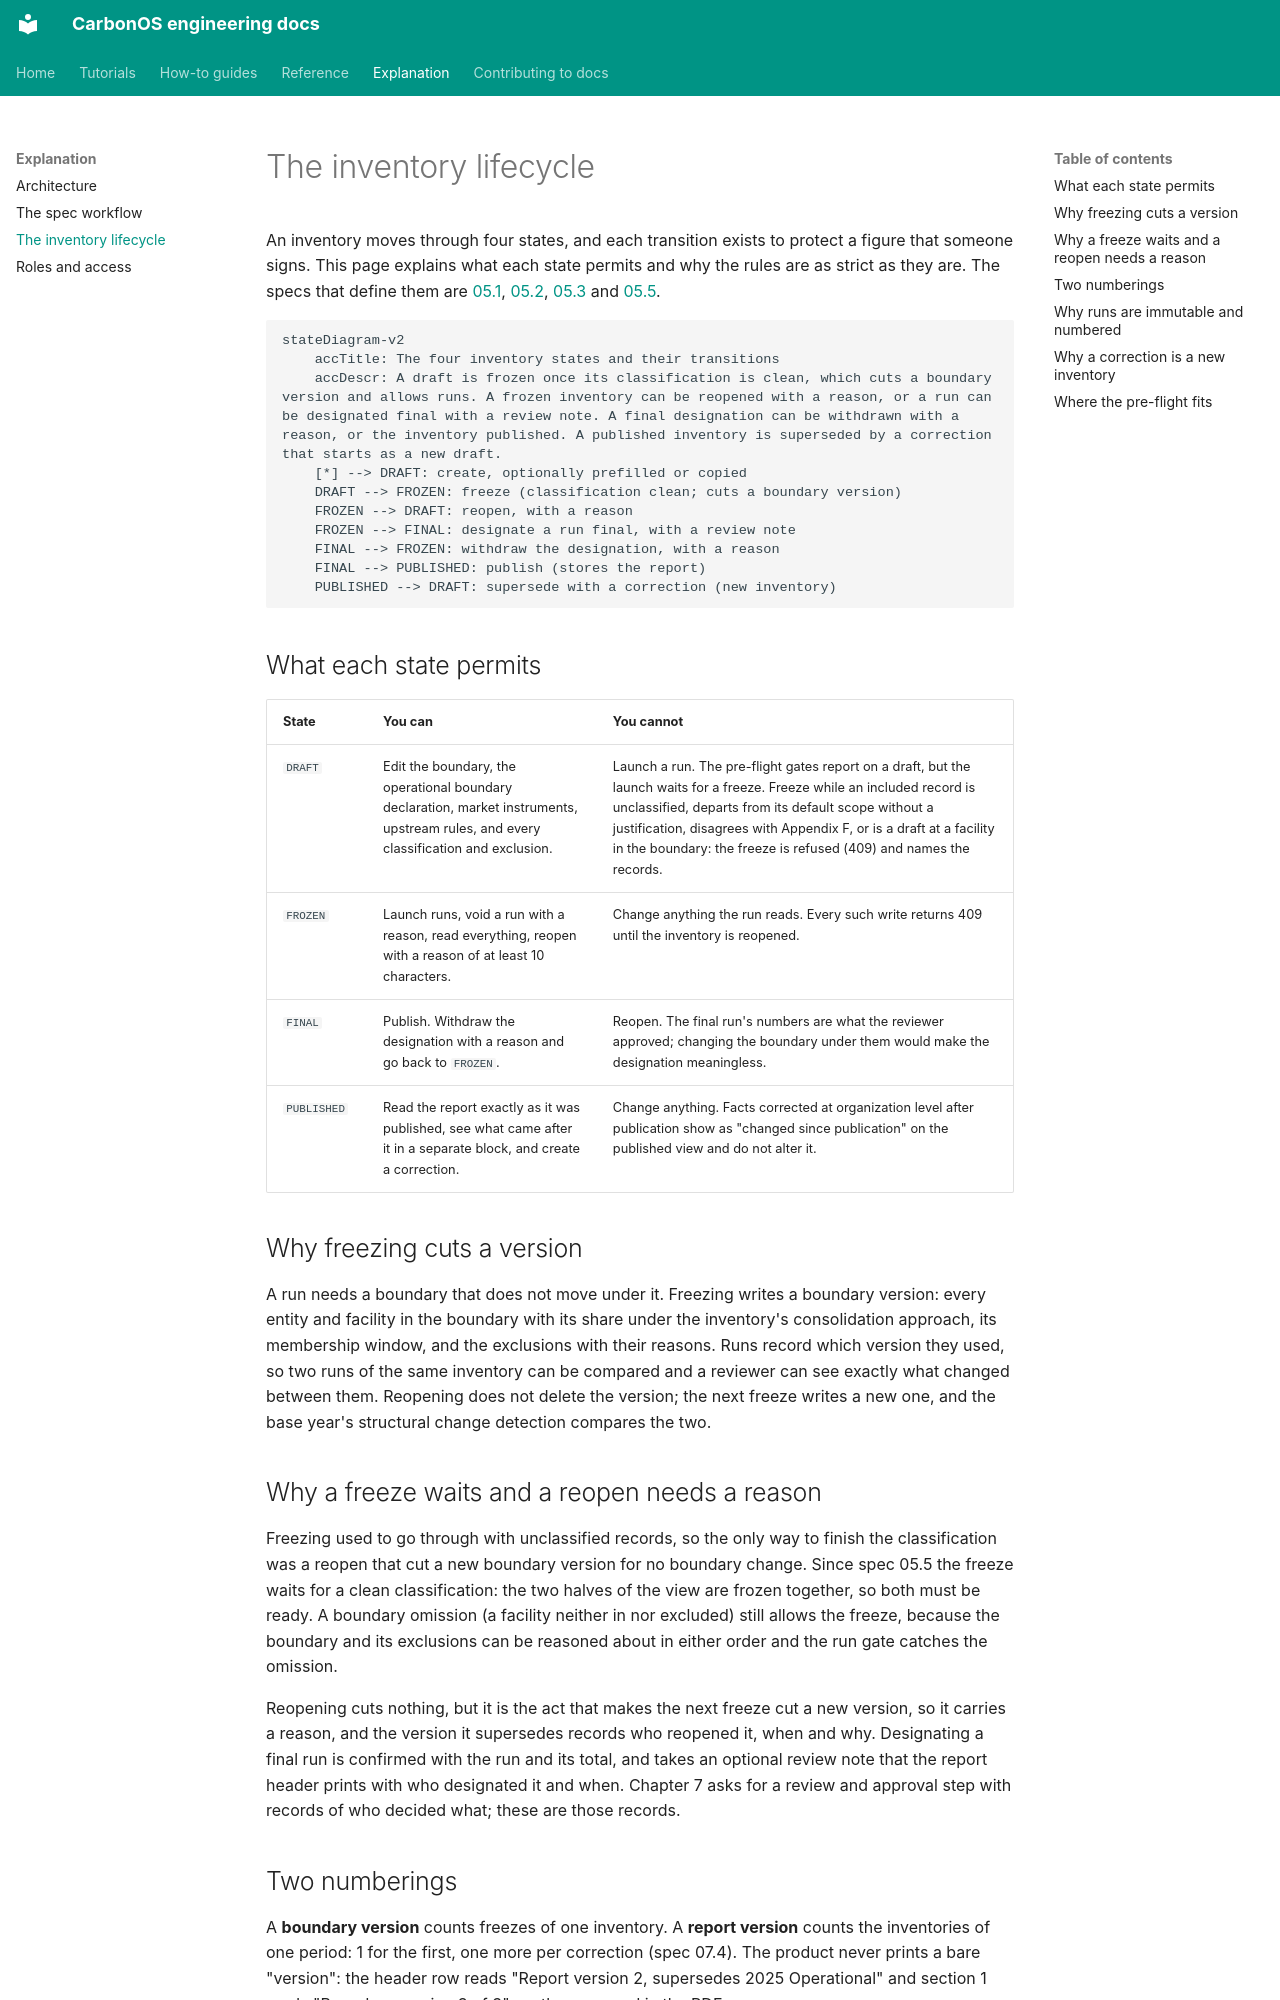

repository: miketak/carbonos · page: explanation/inventory-lifecycle/index.html · generator: mkdocs

---
owner: miketak
last_reviewed: 2026-09-12
---

# The inventory lifecycle

An inventory moves through four states, and each transition exists to
protect a figure that someone signs. This page explains what each
state permits and why the rules are as strict as they are. The specs that
define them are [05.1](../specs/05.1-inventory-lifecycle-and-run-snapshots.md),
[05.2](../specs/05.2-run-numbering-and-voiding.md),
[05.3](../specs/05.3-inheritance-and-the-published-record.md) and
[05.5](../specs/05.5-review-at-scale-and-deliberate-lifecycle-acts.md).

```mermaid
stateDiagram-v2
    accTitle: The four inventory states and their transitions
    accDescr: A draft is frozen once its classification is clean, which cuts a boundary version and allows runs. A frozen inventory can be reopened with a reason, or a run can be designated final with a review note. A final designation can be withdrawn with a reason, or the inventory published. A published inventory is superseded by a correction that starts as a new draft.
    [*] --> DRAFT: create, optionally prefilled or copied
    DRAFT --> FROZEN: freeze (classification clean; cuts a boundary version)
    FROZEN --> DRAFT: reopen, with a reason
    FROZEN --> FINAL: designate a run final, with a review note
    FINAL --> FROZEN: withdraw the designation, with a reason
    FINAL --> PUBLISHED: publish (stores the report)
    PUBLISHED --> DRAFT: supersede with a correction (new inventory)
```

## What each state permits

| State | You can | You cannot |
| --- | --- | --- |
| `DRAFT` | Edit the boundary, the operational boundary declaration, market instruments, upstream rules, and every classification and exclusion. | Launch a run. The pre-flight gates report on a draft, but the launch waits for a freeze. Freeze while an included record is unclassified, departs from its default scope without a justification, disagrees with Appendix F, or is a draft at a facility in the boundary: the freeze is refused (409) and names the records. |
| `FROZEN` | Launch runs, void a run with a reason, read everything, reopen with a reason of at least 10 characters. | Change anything the run reads. Every such write returns 409 until the inventory is reopened. |
| `FINAL` | Publish. Withdraw the designation with a reason and go back to `FROZEN`. | Reopen. The final run's numbers are what the reviewer approved; changing the boundary under them would make the designation meaningless. |
| `PUBLISHED` | Read the report exactly as it was published, see what came after it in a separate block, and create a correction. | Change anything. Facts corrected at organization level after publication show as "changed since publication" on the published view and do not alter it. |

## Why freezing cuts a version

A run needs a boundary that does not move under it. Freezing writes a
boundary version: every entity and facility in the boundary with its
share under the inventory's consolidation approach, its membership window,
and the exclusions with their reasons. Runs record which version they
used, so two runs of the same inventory can be compared and a reviewer can
see exactly what changed between them. Reopening does not delete the
version; the next freeze writes a new one, and the base year's structural
change detection compares the two.

## Why a freeze waits and a reopen needs a reason

Freezing used to go through with unclassified records, so the only way to
finish the classification was a reopen that cut a new boundary version for
no boundary change. Since spec 05.5 the freeze waits for a clean
classification: the two halves of the view are frozen together, so both
must be ready. A boundary omission (a facility neither in nor excluded)
still allows the freeze, because the boundary and its exclusions can be
reasoned about in either order and the run gate catches the omission.

Reopening cuts nothing, but it is the act that makes the next freeze cut a
new version, so it carries a reason, and the version it supersedes records
who reopened it, when and why. Designating a final run is confirmed with
the run and its total, and takes an optional review note that the report
header prints with who designated it and when. Chapter 7 asks for a review
and approval step with records of who decided what; these are those
records.
